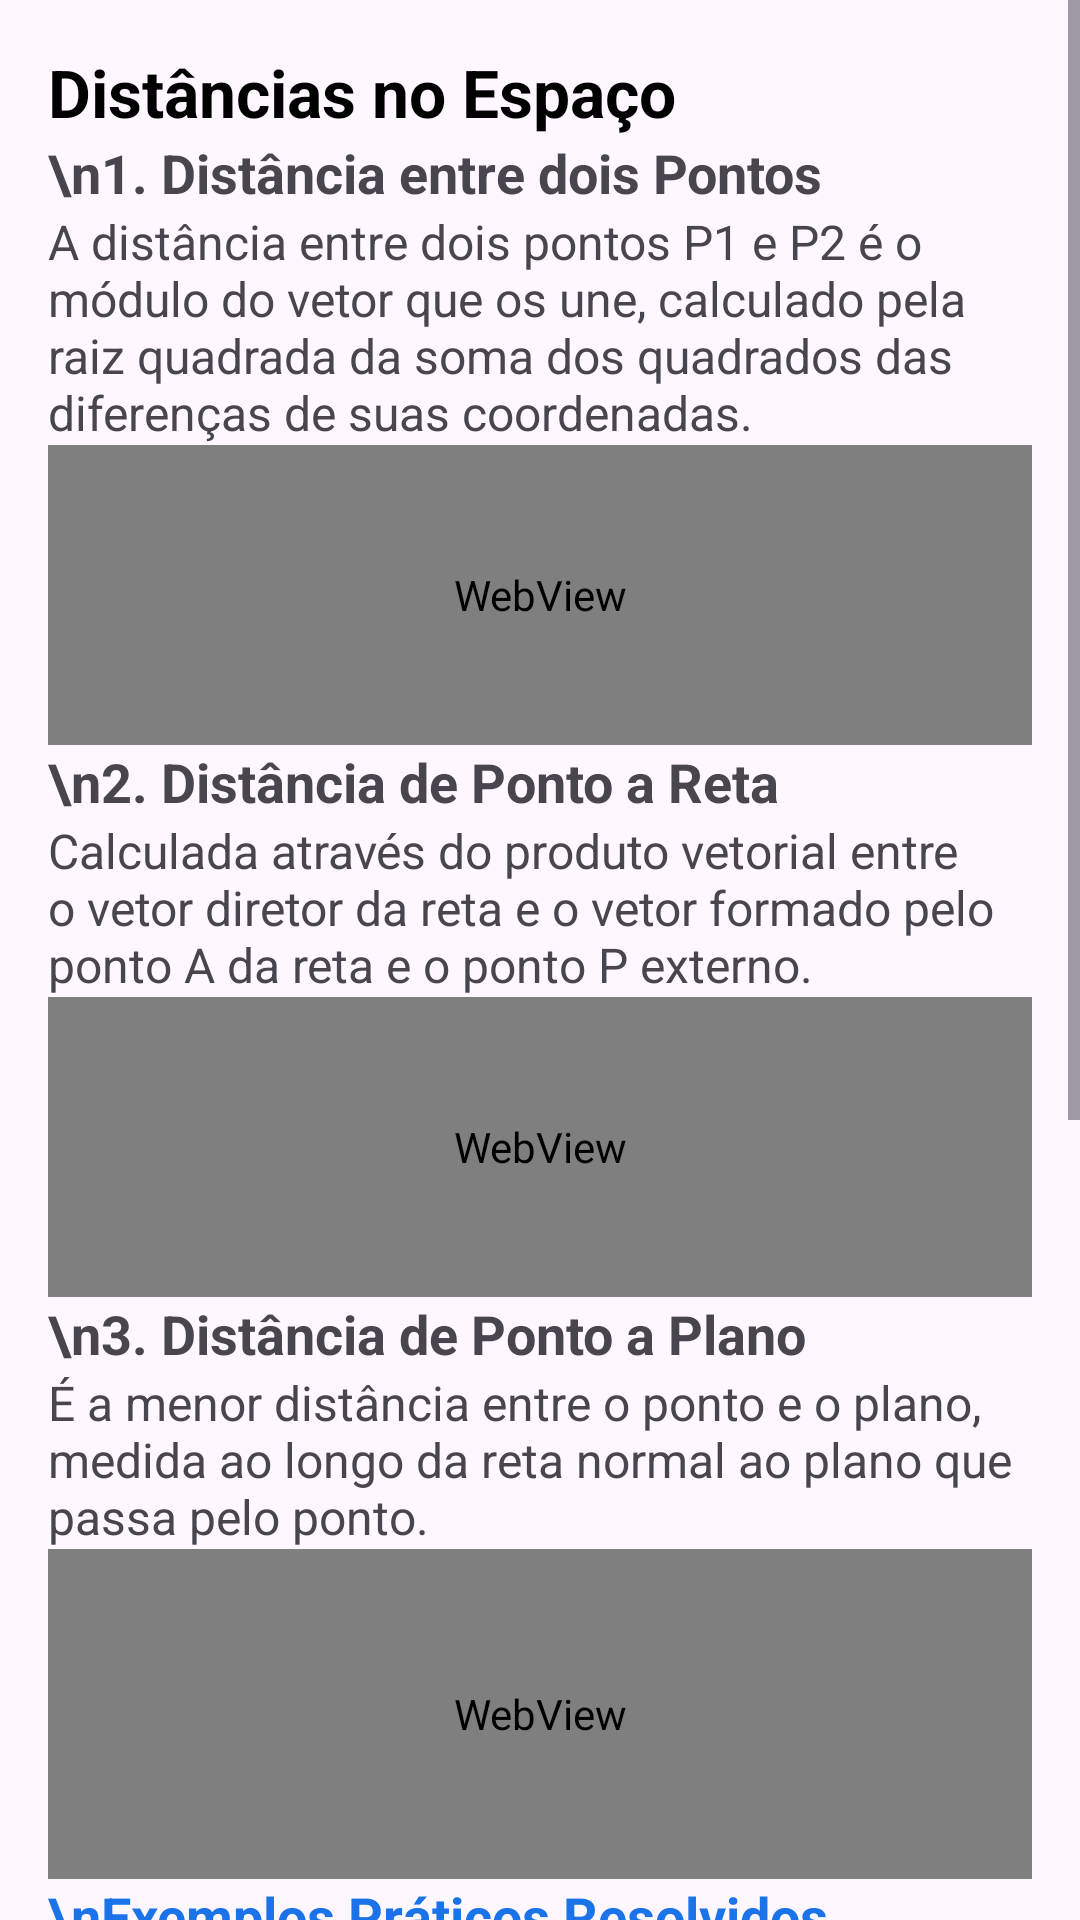

Here is an Android app screen rendered from its layout file. Give the layout XML and the strings, colors and styles it references.
<!-- AndroidManifest.xml: application theme Theme.MatrixLab -->
<!-- res/layout/fragment_vetorial24.xml -->
<?xml version="1.0" encoding="utf-8"?>
<ScrollView xmlns:android="http://schemas.android.com/apk/res/android"
    android:layout_width="match_parent"
    android:layout_height="match_parent"
    android:fillViewport="true">

    <LinearLayout
        android:layout_width="match_parent"
        android:layout_height="wrap_content"
        android:orientation="vertical"
        android:padding="16dp">

        <TextView
            android:layout_width="match_parent"
            android:layout_height="wrap_content"
            android:text="Distâncias no Espaço"
            android:textSize="22sp"
            android:textStyle="bold"
            android:textColor="@android:color/black" />

        <TextView
            android:layout_width="match_parent"
            android:layout_height="wrap_content"
            android:text="\n1. Distância entre dois Pontos"
            android:textSize="18sp"
            android:textStyle="bold" />

        <TextView
            android:layout_width="match_parent"
            android:layout_height="wrap_content"
            android:text="A distância entre dois pontos P1 e P2 é o módulo do vetor que os une, calculado pela raiz quadrada da soma dos quadrados das diferenças de suas coordenadas."
            android:textSize="16sp" />

        <WebView
            android:id="@+id/math_dist_pontos"
            android:layout_width="match_parent"
            android:layout_height="100dp" />

        <TextView
            android:layout_width="match_parent"
            android:layout_height="wrap_content"
            android:text="\n2. Distância de Ponto a Reta"
            android:textSize="18sp"
            android:textStyle="bold" />

        <TextView
            android:layout_width="match_parent"
            android:layout_height="wrap_content"
            android:text="Calculada através do produto vetorial entre o vetor diretor da reta e o vetor formado pelo ponto A da reta e o ponto P externo."
            android:textSize="16sp" />

        <WebView
            android:id="@+id/math_dist_ponto_reta"
            android:layout_width="match_parent"
            android:layout_height="100dp" />

        <TextView
            android:layout_width="match_parent"
            android:layout_height="wrap_content"
            android:text="\n3. Distância de Ponto a Plano"
            android:textSize="18sp"
            android:textStyle="bold" />

        <TextView
            android:layout_width="match_parent"
            android:layout_height="wrap_content"
            android:text="É a menor distância entre o ponto e o plano, medida ao longo da reta normal ao plano que passa pelo ponto."
            android:textSize="16sp" />

        <WebView
            android:id="@+id/math_dist_ponto_plano"
            android:layout_width="match_parent"
            android:layout_height="110dp" />

        <TextView
            android:layout_width="match_parent"
            android:layout_height="wrap_content"
            android:text="\nExemplos Práticos Resolvidos"
            android:textSize="18sp"
            android:textStyle="bold"
            android:textColor="#1A73E8" />

        <WebView
            android:id="@+id/math_ex_dist_completo"
            android:layout_width="match_parent"
            android:layout_height="350dp" />

        <View android:layout_width="match_parent" android:layout_height="80dp" />
    </LinearLayout>
</ScrollView>
<!-- resources referenced by this layout -->
<resources>
  <style name="Theme.MatrixLab" parent="Theme.Material3.Light.NoActionBar">
          
          <item name="colorPrimary">@color/purple_500</item>
          <item name="colorPrimaryVariant">@color/purple_700</item>
          <item name="colorOnPrimary">@color/white</item>
          <item name="colorSecondary">@color/teal_200</item>
          <item name="colorSecondaryVariant">@color/teal_700</item>
          <item name="colorOnSecondary">@color/black</item>
          <item name="android:statusBarColor">?attr/colorPrimaryVariant</item>
      </style>
  <!-- not gathered from this repository: default colours our renderer supplied (Android Studio template values) -->
  <color name="purple_500">#FF6200EE</color>
  <color name="purple_700">#FF3700B3</color>
  <color name="teal_200">#FF03DAC5</color>
  <color name="teal_700">#FF018786</color>
  <color name="black">#FF000000</color>
  <color name="white">#FFFFFFFF</color>
</resources>
